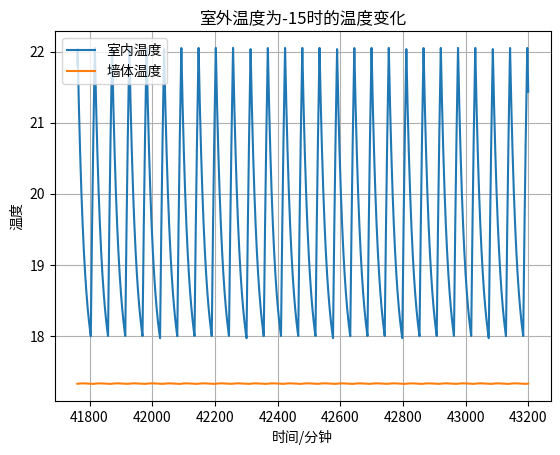
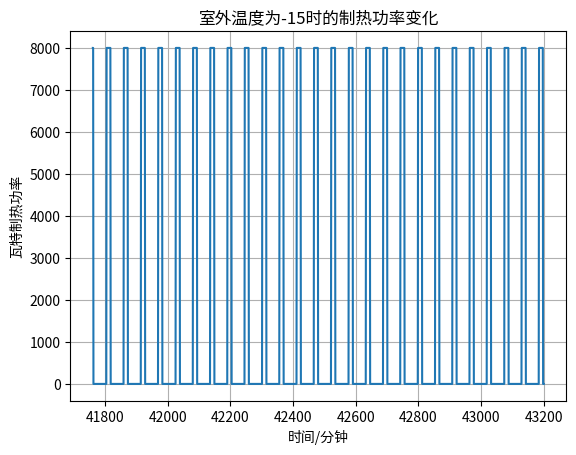

Write the Python code that produced these figures, in order.
import numpy as np
import matplotlib.pyplot as plt

# 常数
R1 = 1.2e-3
R2 = 9.2e-3
C_in = 1.1e6
C_wall = 1.86e8
Pn = 8e3

# 系统矩阵
A = np.array([[-1/(R1*C_in), 1/(R1*C_in)],
              [1/(R1*C_wall), -1/(R1*C_wall)-1/(R2*C_wall)]])
B = np.array([[1/C_in, 0],
              [0, 1/(R2*C_wall)]])

# 模拟参数
day_num = 30
T = day_num*24*60*60
dt = 60
t = np.arange(0, T+dt, dt)
N = len(t)
Ad = np.eye(2) + A*dt
Bd = B*dt

theta_in0 = 20
theta_out0 = -15

# 预分配结果数组
P_heat = np.zeros(N)
U = np.zeros((2, N))
X = np.zeros((2, N))

# 初始化此模拟的变量
theta_wall0 = (theta_in0 + theta_out0)/2
theta_out = theta_out0*np.ones(N)
P_heat[0] = Pn
U[:,0] = np.array([P_heat[0], theta_out[0]])
X[:,0] = np.array([theta_in0, theta_wall0])

# 计算系统响应
for i in range(1, N):
    if X[0,i-1] > 22:
        U[0,i] = 0
    elif X[0,i-1] < 18:
        U[0,i] = Pn
    else:
        U[0,i] = U[0,i-1]
    X[:,i] = Ad @ X[:,i-1] + Bd @ U[:,i]

# 切片最后一天的稳态数据并绘制相应的图形
index_cut = np.arange((day_num-1)*24*60*60//dt+1, (day_num)*24*60*60//dt+1)
X_cut = X[:, index_cut]
U_cut = U[:, index_cut]

plt.figure()
plt.plot(t[index_cut]/60, X_cut[0,:])
plt.plot(t[index_cut]/60, X_cut[1,:])
plt.legend(['室内温度', '墙体温度'])
plt.xlabel('时间/分钟')
plt.ylabel('温度')
plt.grid(True)
plt.title(f'室外温度为{theta_out0}时的温度变化')
plt.savefig(f'Q2.1_temp_change_with_Tout_{theta_out0}.png', dpi=300)
plt.show()

plt.figure()
plt.plot(t[index_cut]/60, U_cut[0,:])
plt.xlabel('时间/分钟')
plt.ylabel('瓦特制热功率')
plt.grid(True)
plt.title(f'室外温度为{theta_out0}时的制热功率变化')
plt.savefig(f'Q2.1_heating_power_with_Tout_{theta_out0}.png', dpi=300)
plt.show()

# 计算加热和冷却时间
P_heat = U_cut[0,:]
u = P_heat == Pn
up_time = np.sum(u)*dt/60
down_time = np.sum(~u)*dt/60

print(f'Q2.1 加热时间: {up_time} 分钟')
print(f'Q2.1 冷却时间: {down_time} 分钟')